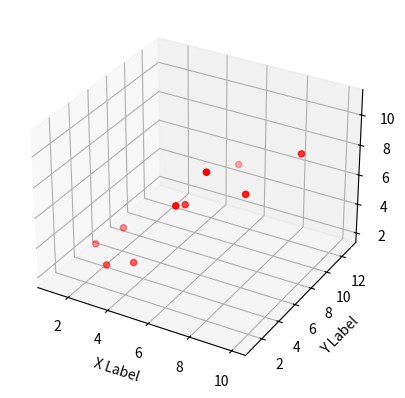

Recreate this plot in Python.
from mpl_toolkits.mplot3d import Axes3D
import matplotlib.pyplot as plt



fig = plt.figure()
ax = fig.add_subplot(111, projection='3d')

x =[1.1,2.1,3.1,4,5,6,7,8,9,10]
y =[5,6,2,3,13,4.3,1,2,4,8]
z =[2,3,3,3,5,7,9,11,9,10]



ax.scatter(x, y, z, c='r', marker='o')

ax.set_xlabel('X Label')
ax.set_ylabel('Y Label')
ax.set_zlabel('Z Label')

plt.show()
